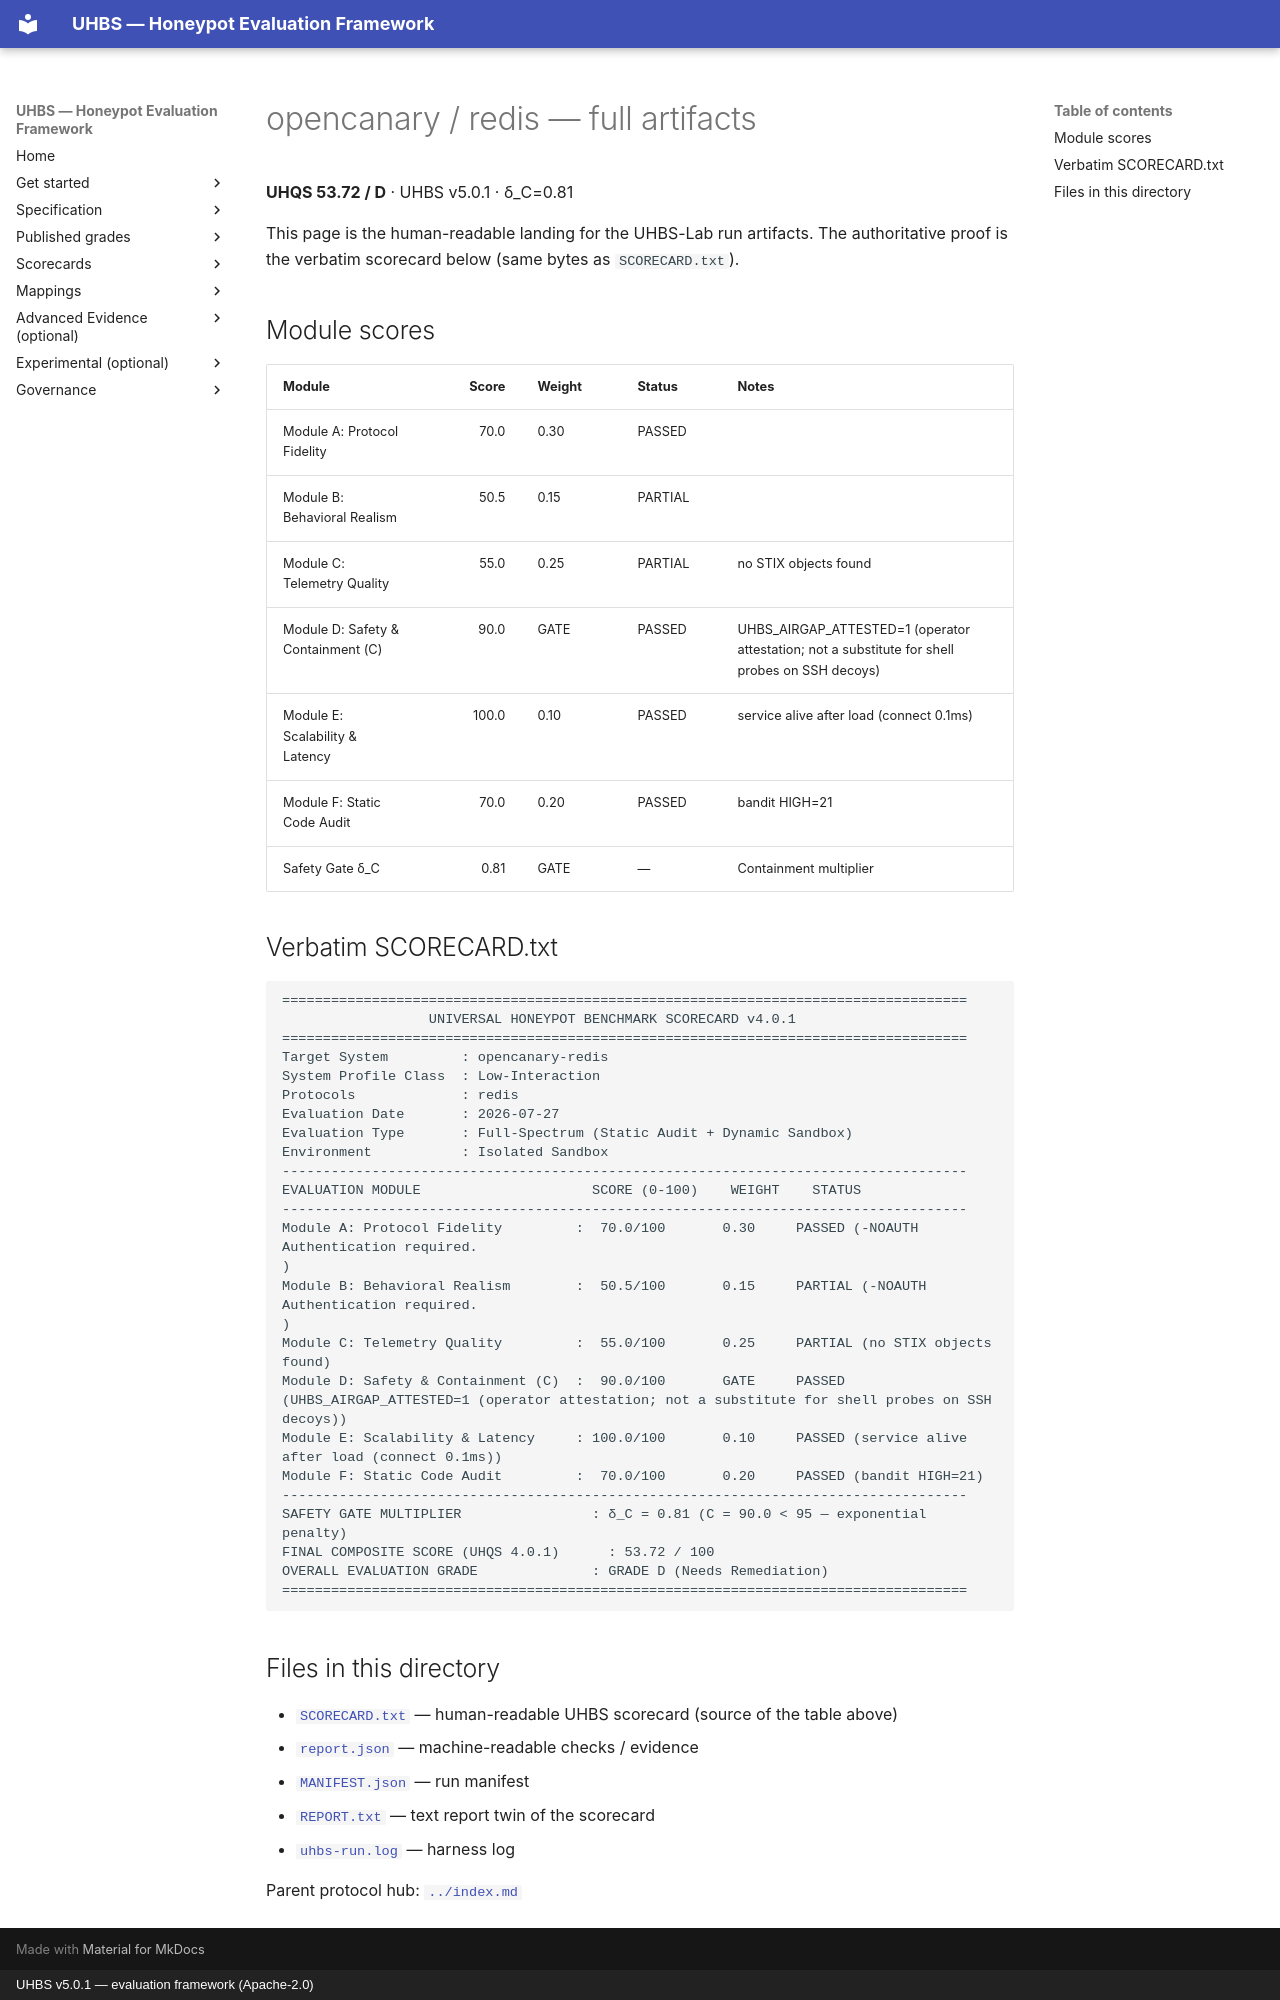

repository: uhbs/uhbs-standard · page: conformance/archive/v5.0.0/opencanary/redis/full/index.html · generator: mkdocs · copyright: UHBS v5.0.1 — evaluation framework (Apache-2.0)

# opencanary / redis — full artifacts

**UHQS 53.72 / D** · UHBS v5.0.1 · δ_C=0.81

This page is the human-readable landing for the UHBS-Lab run artifacts. The authoritative proof is the verbatim scorecard below (same bytes as `SCORECARD.txt`).

## Module scores

| Module | Score | Weight | Status | Notes |
| --- | ---: | --- | --- | --- |
| Module A: Protocol Fidelity | 70.0 | 0.30 | PASSED |  |
| Module B: Behavioral Realism | 50.5 | 0.15 | PARTIAL |  |
| Module C: Telemetry Quality | 55.0 | 0.25 | PARTIAL | no STIX objects found |
| Module D: Safety & Containment (C) | 90.0 | GATE | PASSED | UHBS_AIRGAP_ATTESTED=1 (operator attestation; not a substitute for shell probes on SSH decoys) |
| Module E: Scalability & Latency | 100.0 | 0.10 | PASSED | service alive after load (connect 0.1ms) |
| Module F: Static Code Audit | 70.0 | 0.20 | PASSED | bandit HIGH=21 |
| Safety Gate δ_C | 0.81 | GATE | — | Containment multiplier |

## Verbatim SCORECARD.txt

```text
====================================================================================
                  UNIVERSAL HONEYPOT BENCHMARK SCORECARD v4.0.1
====================================================================================
Target System         : opencanary-redis
System Profile Class  : Low-Interaction
Protocols             : redis
Evaluation Date       : 2026-07-27
Evaluation Type       : Full-Spectrum (Static Audit + Dynamic Sandbox)
Environment           : Isolated Sandbox
------------------------------------------------------------------------------------
EVALUATION MODULE                     SCORE (0-100)    WEIGHT    STATUS
------------------------------------------------------------------------------------
Module A: Protocol Fidelity         :  70.0/100       0.30     PASSED (-NOAUTH Authentication required.
)
Module B: Behavioral Realism        :  50.5/100       0.15     PARTIAL (-NOAUTH Authentication required.
)
Module C: Telemetry Quality         :  55.0/100       0.25     PARTIAL (no STIX objects found)
Module D: Safety & Containment (C)  :  90.0/100       GATE     PASSED (UHBS_AIRGAP_ATTESTED=1 (operator attestation; not a substitute for shell probes on SSH decoys))
Module E: Scalability & Latency     : 100.0/100       0.10     PASSED (service alive after load (connect 0.1ms))
Module F: Static Code Audit         :  70.0/100       0.20     PASSED (bandit HIGH=21)
------------------------------------------------------------------------------------
SAFETY GATE MULTIPLIER                : δ_C = 0.81 (C = 90.0 < 95 — exponential penalty)
FINAL COMPOSITE SCORE (UHQS 4.0.1)      : 53.72 / 100
OVERALL EVALUATION GRADE              : GRADE D (Needs Remediation)
====================================================================================
```

## Files in this directory

- [`SCORECARD.txt`](SCORECARD.txt) — human-readable UHBS scorecard (source of the table above)
- [`report.json`](report.json) — machine-readable checks / evidence
- [`MANIFEST.json`](MANIFEST.json) — run manifest
- [`REPORT.txt`](REPORT.txt) — text report twin of the scorecard
- [`uhbs-run.log`](uhbs-run.log) — harness log

Parent protocol hub: [`../index.md`](../index.md)
